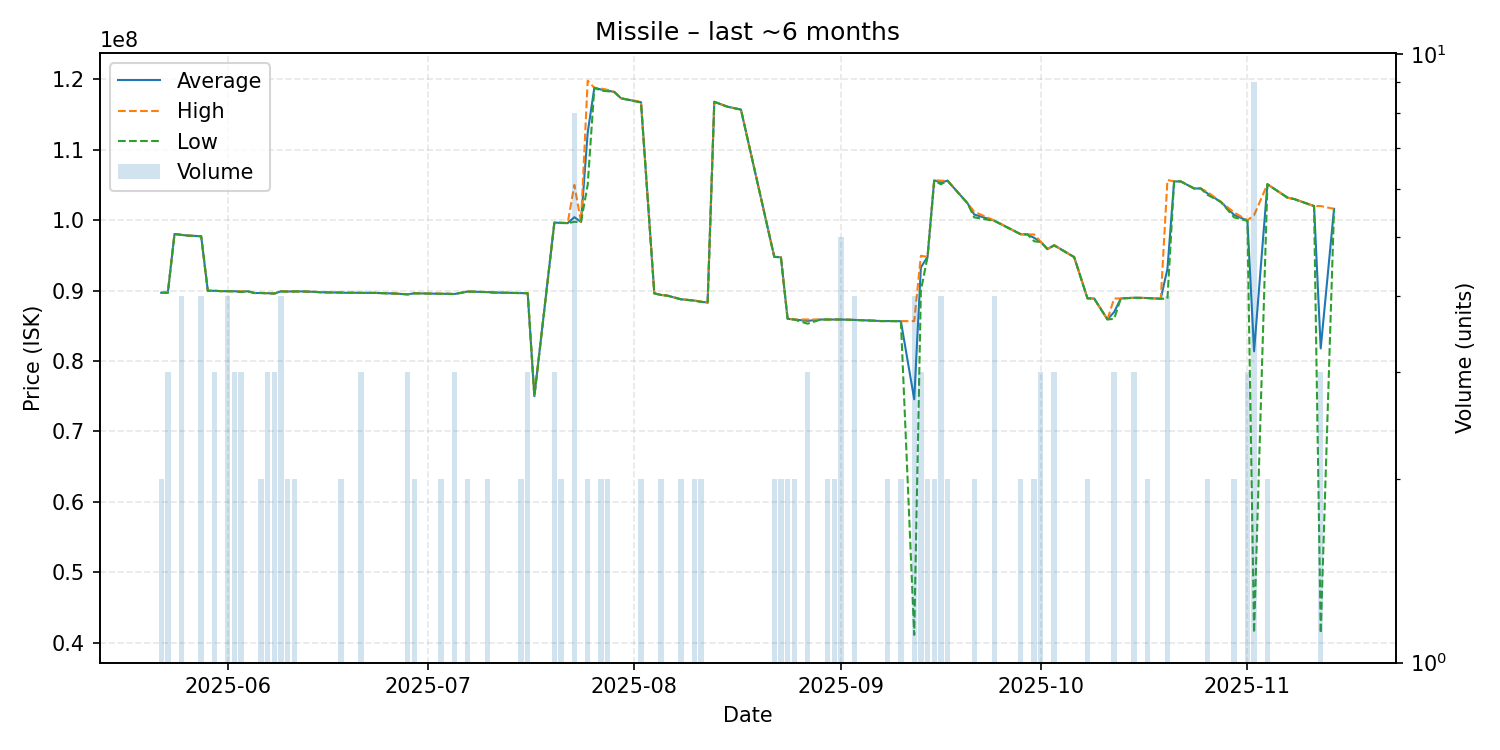

The file beside this chart, header and first rows:
date, average, highest, lowest, order_count, volume
2025-05-22, 89695000, 89700000, 89690000, 2, 2
2025-05-23, 89706667, 89750000, 89685000, 3, 3
2025-05-24, 98030000, 98030000, 98030000, 1, 1
2025-05-25, 97910000, 97910000, 97910000, 4, 4
2025-05-26, 97810000, 97810000, 97810000, 1, 1
2025-05-28, 97715000, 97720000, 97710000, 4, 4
2025-05-29, 89970000, 89970000, 89970000, 1, 1
2025-05-30, 89966667, 89980000, 89960000, 3, 3
2025-05-31, 89920000, 89920000, 89920000, 1, 1
2025-06-01, 89912500, 89920000, 89910000, 4, 4
2025-06-02, 89906667, 89910000, 89900000, 3, 3
2025-06-03, 89830000, 89890000, 89800000, 3, 3
2025-06-04, 89900000, 89900000, 89900000, 1, 1
2025-06-05, 89650000, 89650000, 89650000, 1, 1
2025-06-06, 89655000, 89660000, 89650000, 2, 2
2025-06-07, 89626667, 89640000, 89600000, 3, 3
2025-06-08, 89586667, 89590000, 89580000, 3, 3
2025-06-09, 89892500, 89905000, 89880000, 4, 4
2025-06-10, 89865000, 89870000, 89860000, 2, 2
2025-06-11, 89880000, 89880000, 89880000, 2, 2
2025-06-12, 89880000, 89880000, 89880000, 1, 1
2025-06-14, 89820000, 89820000, 89820000, 1, 1
2025-06-15, 89760000, 89760000, 89760000, 1, 1
2025-06-18, 89710000, 89710000, 89710000, 2, 2
2025-06-19, 89680000, 89680000, 89680000, 1, 1
2025-06-20, 89690000, 89690000, 89690000, 1, 1
2025-06-21, 89670000, 89670000, 89670000, 3, 3
2025-06-22, 89670000, 89670000, 89670000, 1, 1
2025-06-23, 89670000, 89670000, 89670000, 1, 1
2025-06-26, 89580000, 89580000, 89580000, 1, 1
2025-06-28, 89466667, 89470000, 89460000, 3, 3
2025-06-29, 89615000, 89620000, 89610000, 2, 2
2025-07-02, 89560000, 89560000, 89560000, 1, 1
2025-07-03, 89545000, 89550000, 89540000, 2, 2
2025-07-04, 89540000, 89540000, 89540000, 1, 1
2025-07-05, 89506667, 89520000, 89500000, 3, 3
2025-07-07, 89865000, 89870000, 89860000, 2, 2
2025-07-10, 89780000, 89780000, 89780000, 2, 2
2025-07-11, 89720000, 89720000, 89720000, 1, 1
2025-07-13, 89680000, 89680000, 89680000, 1, 1
2025-07-15, 89645000, 89650000, 89640000, 2, 2
2025-07-16, 89626667, 89630000, 89620000, 2, 3
2025-07-17, 75000000, 75000000, 75000000, 1, 1
2025-07-20, 99646667, 99660000, 99640000, 3, 3
2025-07-21, 99615000, 99640000, 99590000, 2, 2
2025-07-22, 99580000, 99580000, 99580000, 1, 1
2025-07-23, 100422500, 105000000, 99750000, 8, 8
2025-07-24, 99750000, 99750000, 99750000, 1, 1
2025-07-25, 112400000, 119800000, 105000000, 2, 2
2025-07-26, 118800000, 118800000, 118800000, 1, 1
2025-07-27, 118550000, 118700000, 118400000, 2, 2
2025-07-28, 118400000, 118500000, 118300000, 2, 2
2025-07-29, 118200000, 118200000, 118200000, 1, 1
2025-07-30, 117300000, 117300000, 117300000, 1, 1
2025-08-02, 116750000, 116800000, 116700000, 2, 2
2025-08-04, 89600000, 89600000, 89600000, 1, 1
2025-08-05, 89385000, 89390000, 89380000, 2, 2
2025-08-06, 89270000, 89270000, 89270000, 1, 1
2025-08-08, 88765000, 88780000, 88750000, 2, 2
2025-08-10, 88580000, 88580000, 88580000, 2, 2
... 61 more rows
